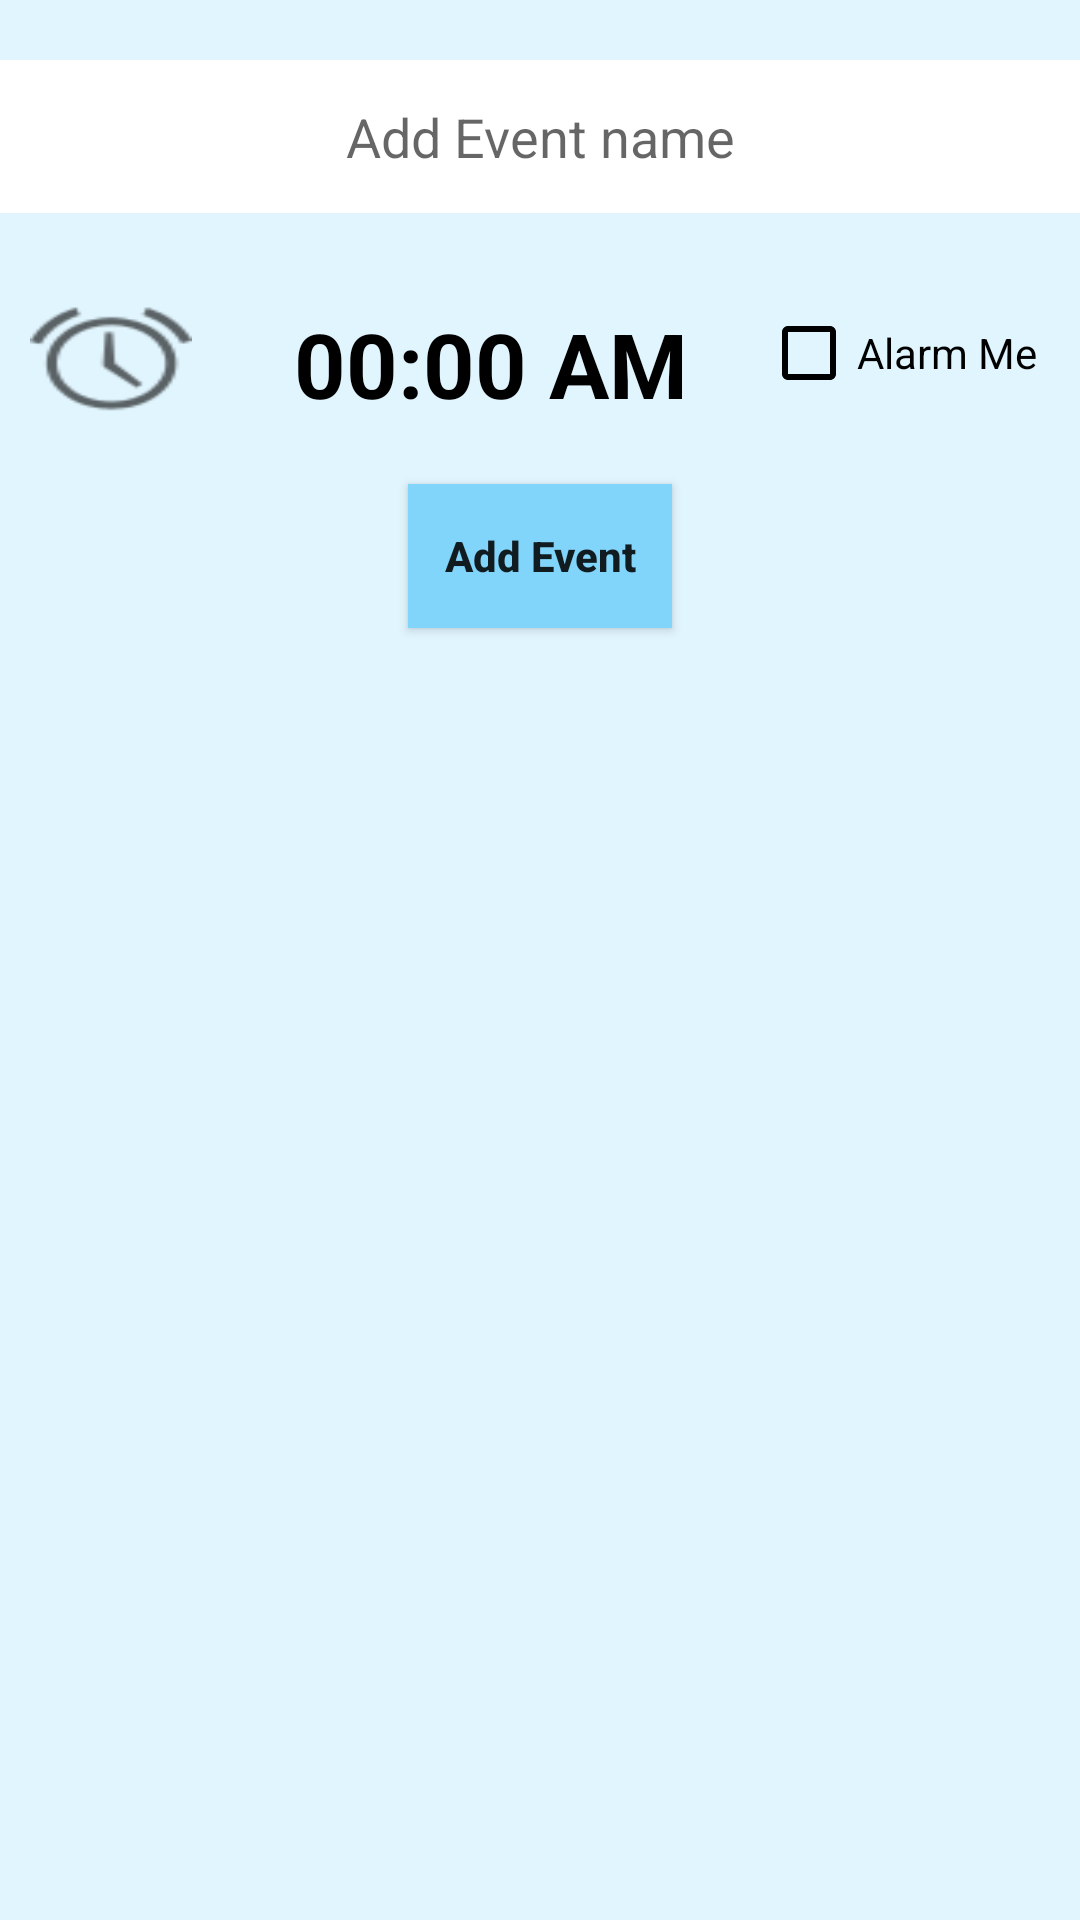

Android layout source for this screen:
<!-- AndroidManifest.xml: application theme Theme.The365 -->
<!-- res/layout/add_newevent_layout.xml -->
<?xml version="1.0" encoding="utf-8"?>
<LinearLayout xmlns:android="http://schemas.android.com/apk/res/android"
    xmlns:tools="http://schemas.android.com/tools"
    android:layout_width="match_parent"
    android:layout_height="wrap_content"
    android:background="@color/light_blue_50"
    android:orientation="vertical">

    <EditText
        android:id="@+id/eventname"
        android:layout_width="372dp"
        android:layout_height="51dp"
        android:layout_gravity="center"
        android:layout_margin="20dp"
        android:background="@android:color/white"
        android:hint="Add Event name"
        android:inputType="textShortMessage"
        android:textAlignment="center" />

    <LinearLayout
        android:layout_width="match_parent"
        android:layout_height="wrap_content"
        android:orientation="horizontal">

        <ImageButton
            android:id="@+id/seteventtime"
            android:layout_width="40dp"
            android:layout_height="38dp"
            android:layout_margin="10dp"
            android:layout_weight="1"
            android:background="@android:drawable/ic_lock_idle_alarm" />

        <TextView
            android:id="@+id/eventtime"
            android:layout_width="wrap_content"
            android:layout_height="wrap_content"
            android:layout_margin="10dp"
            android:layout_weight="2"
            android:gravity="center"
            android:text="00:00 AM"
            android:textColor="@color/black"
            android:textSize="30sp"
            android:textStyle="bold"
            tools:ignore="HardcodedText" />

        <CheckBox
            android:id="@+id/alarmme"
            android:layout_width="wrap_content"
            android:layout_height="wrap_content"
            android:layout_weight="1"
            android:buttonTint="@color/black"
            android:text="Alarm Me"
            android:textColor="@color/black" />

    </LinearLayout>

    <Button
        android:id="@+id/addevent"
        android:layout_width="wrap_content"
        android:layout_height="wrap_content"
        android:layout_gravity="center"
        android:layout_margin="10dp"
        android:background="@color/light_blue_200"
        android:text="Add Event"
        android:textAllCaps="false"
        android:textStyle="bold" />

</LinearLayout>
<!-- resources referenced by this layout -->
<resources>
  <color name="black">#FF000000</color>
  <color name="light_blue_200">#FF81D4FA</color>
  <color name="light_blue_50">#FFE1F5FE</color>
  <style name="Theme.The365" parent="Theme.MaterialComponents.DayNight.DarkActionBar">
          
          <item name="colorPrimary">@color/light_blue_900</item>
          <item name="colorPrimaryVariant">@color/purple_700</item>
          <item name="colorOnPrimary">@color/white</item>
          
          <item name="colorSecondary">@color/teal_200</item>
          <item name="colorSecondaryVariant">@color/teal_700</item>
          <item name="colorOnSecondary">@color/black</item>
          
          <item name="android:statusBarColor" tools:targetApi="l">?attr/colorPrimaryVariant</item>
          
      </style>
  <color name="light_blue_900">#FF01579B</color>
  <color name="purple_700">#FF3700B3</color>
  <color name="white">#FFFFFFFF</color>
  <color name="teal_200">#FF03DAC5</color>
  <color name="teal_700">#FF018786</color>
</resources>
